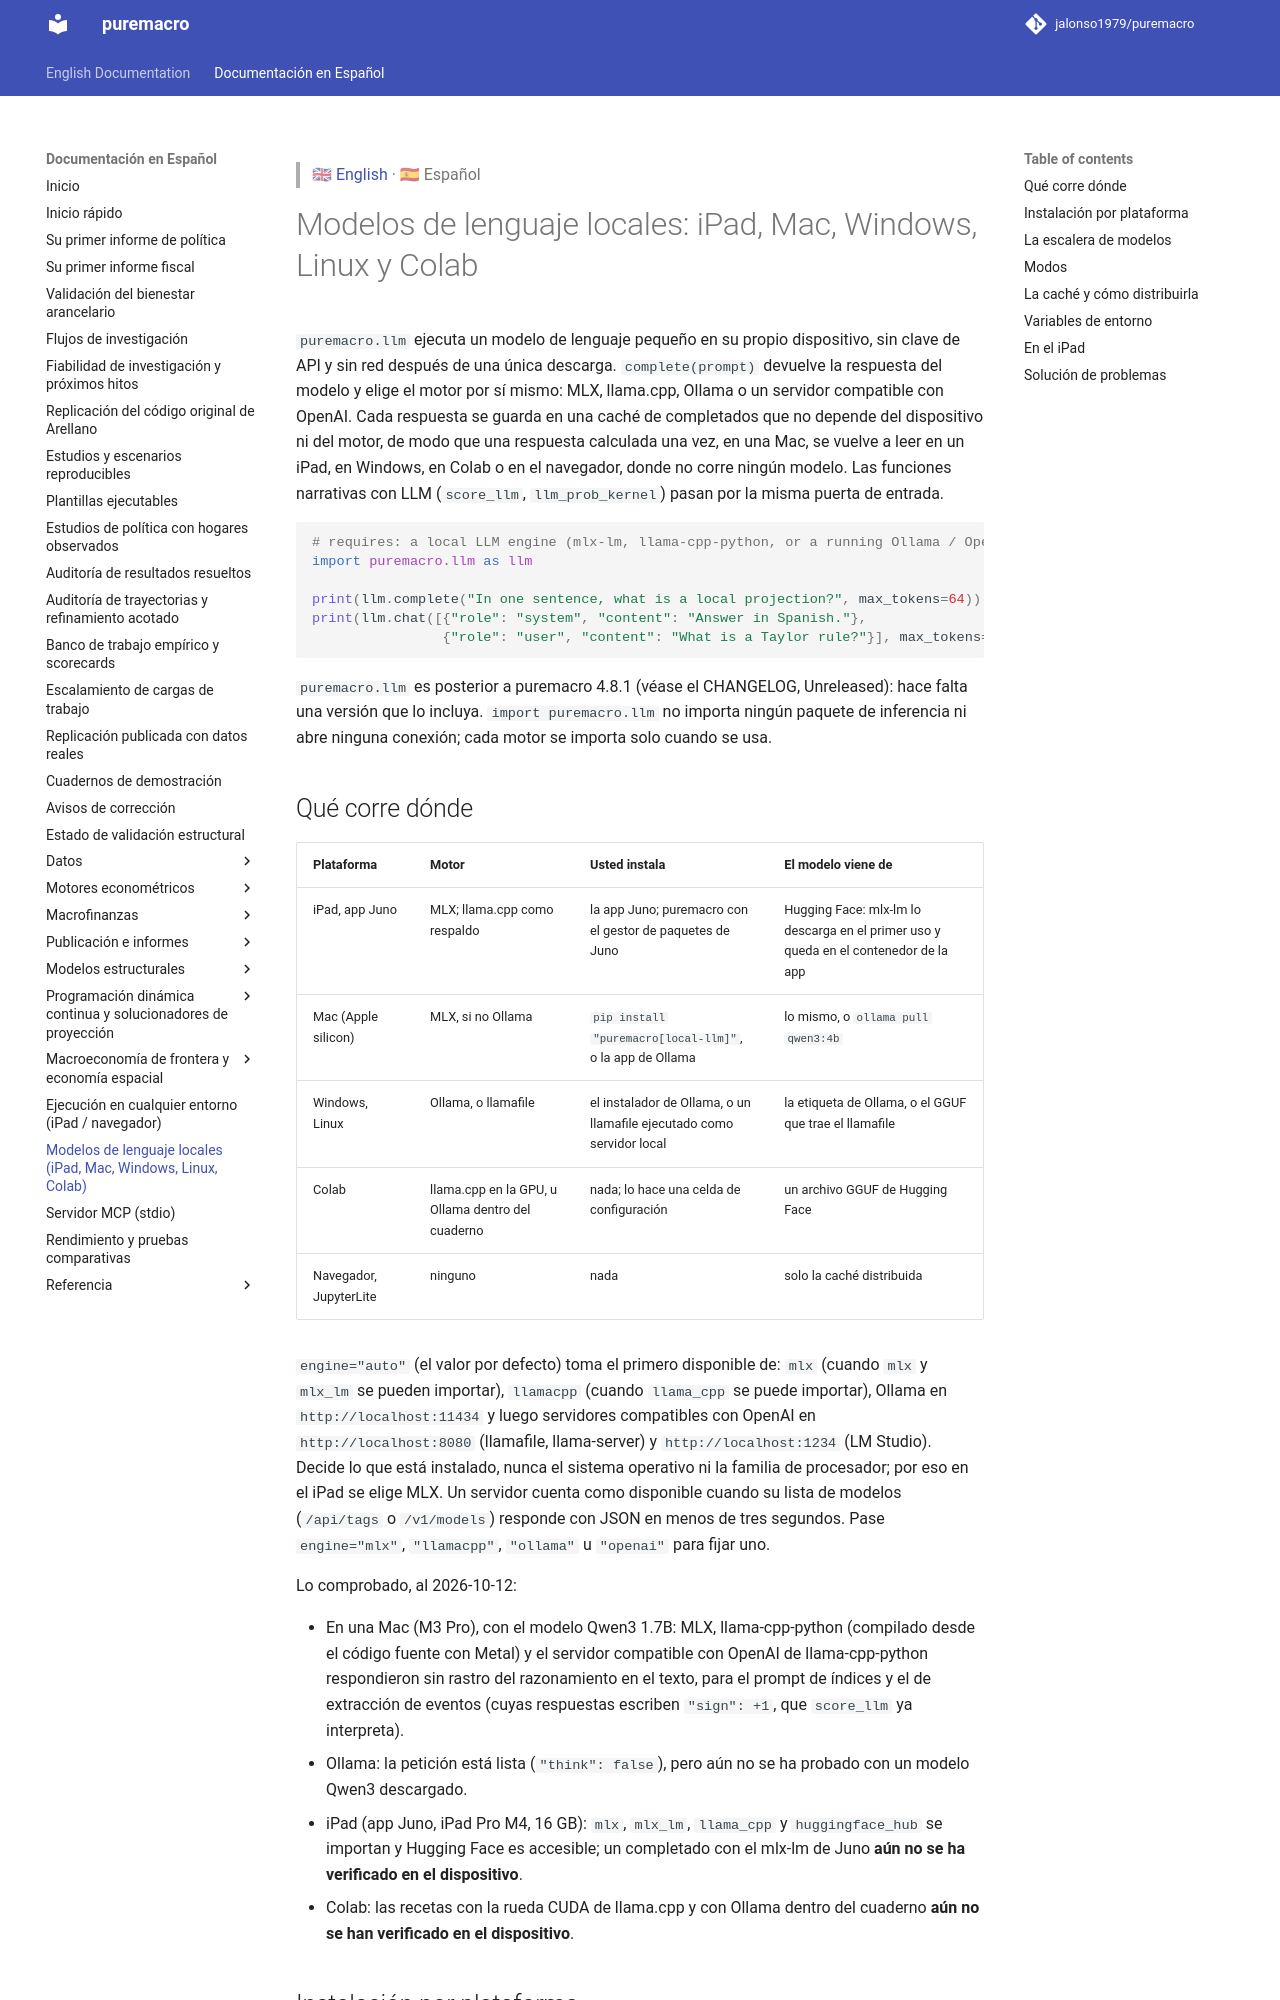

repository: Allisterh/puremacro · page: docs/es/local_llm/index.html · generator: mkdocs

> 🇬🇧 [English](../local_llm.md) · 🇪🇸 Español

# Modelos de lenguaje locales: iPad, Mac, Windows, Linux y Colab

`puremacro.llm` ejecuta un modelo de lenguaje pequeño en su propio dispositivo, sin clave de API
y sin red después de una única descarga. `complete(prompt)` devuelve la respuesta del modelo y
elige el motor por sí mismo: MLX, llama.cpp, Ollama o un servidor compatible con OpenAI. Cada
respuesta se guarda en una caché de completados que no depende del dispositivo ni del motor, de
modo que una respuesta calculada una vez, en una Mac, se vuelve a leer en un iPad, en Windows, en
Colab o en el navegador, donde no corre ningún modelo. Las funciones narrativas con LLM
(`score_llm`, `llm_prob_kernel`) pasan por la misma puerta de entrada.

```python
# requires: a local LLM engine (mlx-lm, llama-cpp-python, or a running Ollama / OpenAI-compatible server)
import puremacro.llm as llm

print(llm.complete("In one sentence, what is a local projection?", max_tokens=64))
print(llm.chat([{"role": "system", "content": "Answer in Spanish."},
                {"role": "user", "content": "What is a Taylor rule?"}], max_tokens=128))
```

`puremacro.llm` es posterior a puremacro 4.8.1 (véase el CHANGELOG, Unreleased): hace falta una
versión que lo incluya. `import puremacro.llm` no importa ningún paquete de inferencia ni abre
ninguna conexión; cada motor se importa solo cuando se usa.

## Qué corre dónde

| Plataforma | Motor | Usted instala | El modelo viene de |
|---|---|---|---|
| iPad, app Juno | MLX; llama.cpp como respaldo | la app Juno; puremacro con el gestor de paquetes de Juno | Hugging Face: mlx-lm lo descarga en el primer uso y queda en el contenedor de la app |
| Mac (Apple silicon) | MLX, si no Ollama | `pip install "puremacro[local-llm]"`, o la app de Ollama | lo mismo, o `ollama pull qwen3:4b` |
| Windows, Linux | Ollama, o llamafile | el instalador de Ollama, o un llamafile ejecutado como servidor local | la etiqueta de Ollama, o el GGUF que trae el llamafile |
| Colab | llama.cpp en la GPU, u Ollama dentro del cuaderno | nada; lo hace una celda de configuración | un archivo GGUF de Hugging Face |
| Navegador, JupyterLite | ninguno | nada | solo la caché distribuida |

`engine="auto"` (el valor por defecto) toma el primero disponible de: `mlx` (cuando `mlx` y
`mlx_lm` se pueden importar), `llamacpp` (cuando `llama_cpp` se puede importar), Ollama en
`http://localhost:11434` y luego servidores compatibles con OpenAI en `http://localhost:8080`
(llamafile, llama-server) y `http://localhost:1234` (LM Studio). Decide lo que está instalado,
nunca el sistema operativo ni la familia de procesador; por eso en el iPad se elige MLX. Un
servidor cuenta como disponible cuando su lista de modelos (`/api/tags` o `/v1/models`) responde
con JSON en menos de tres segundos. Pase `engine="mlx"`, `"llamacpp"`, `"ollama"` u `"openai"`
para fijar uno.

Lo comprobado, al 2026-10-12:

- En una Mac (M3 Pro), con el modelo Qwen3 1.7B: MLX, llama-cpp-python (compilado desde el código
  fuente con Metal) y el servidor compatible con OpenAI de llama-cpp-python respondieron sin
  rastro del razonamiento en el texto, para el prompt de índices y el de extracción de eventos
  (cuyas respuestas escriben `"sign": +1`, que `score_llm` ya interpreta).
- Ollama: la petición está lista (`"think": false`), pero aún no se ha probado con un modelo
  Qwen3 descargado.
- iPad (app Juno, iPad Pro M4, 16 GB): `mlx`, `mlx_lm`, `llama_cpp` y `huggingface_hub` se
  importan y Hugging Face es accesible; un completado con el mlx-lm de Juno **aún no se ha
  verificado en el dispositivo**.
- Colab: las recetas con la rueda CUDA de llama.cpp y con Ollama dentro del cuaderno **aún no se
  han verificado en el dispositivo**.
